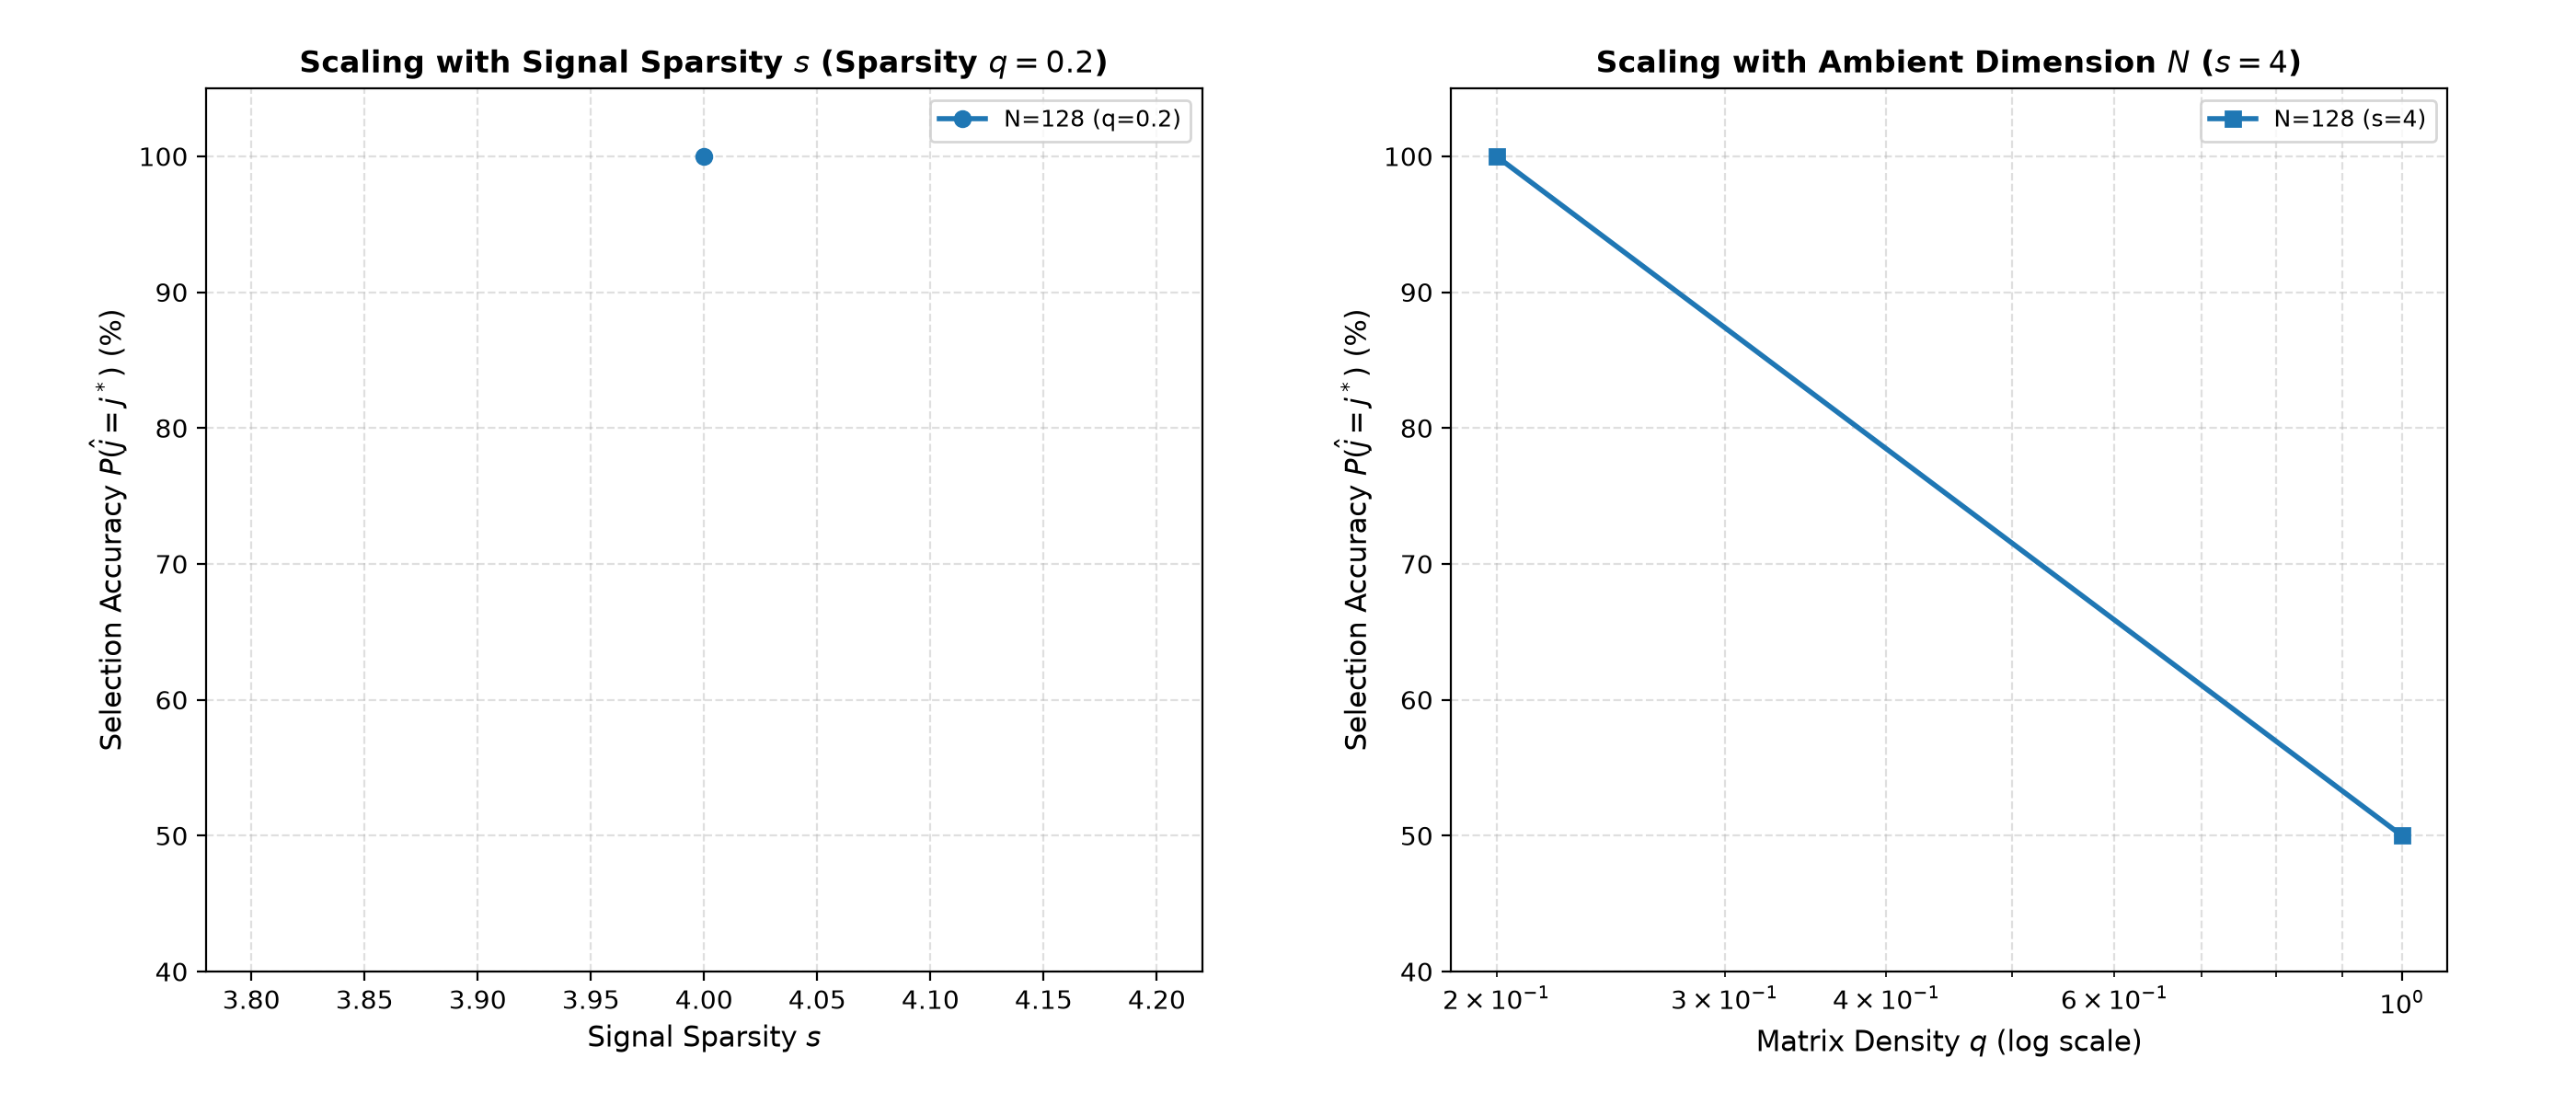

Values plotted in this chart, from the file beside it:
N, s, m, r, q, expected_nonzeros_row, selection_accuracy, near_selection_accuracy, mean_kendall_tau
128, 4, 49, 20, 1.0, 128.0, 0.5, 0.5, 0.8
128, 4, 49, 20, 0.2, 25.6, 1.0, 1.0, 0.8545
